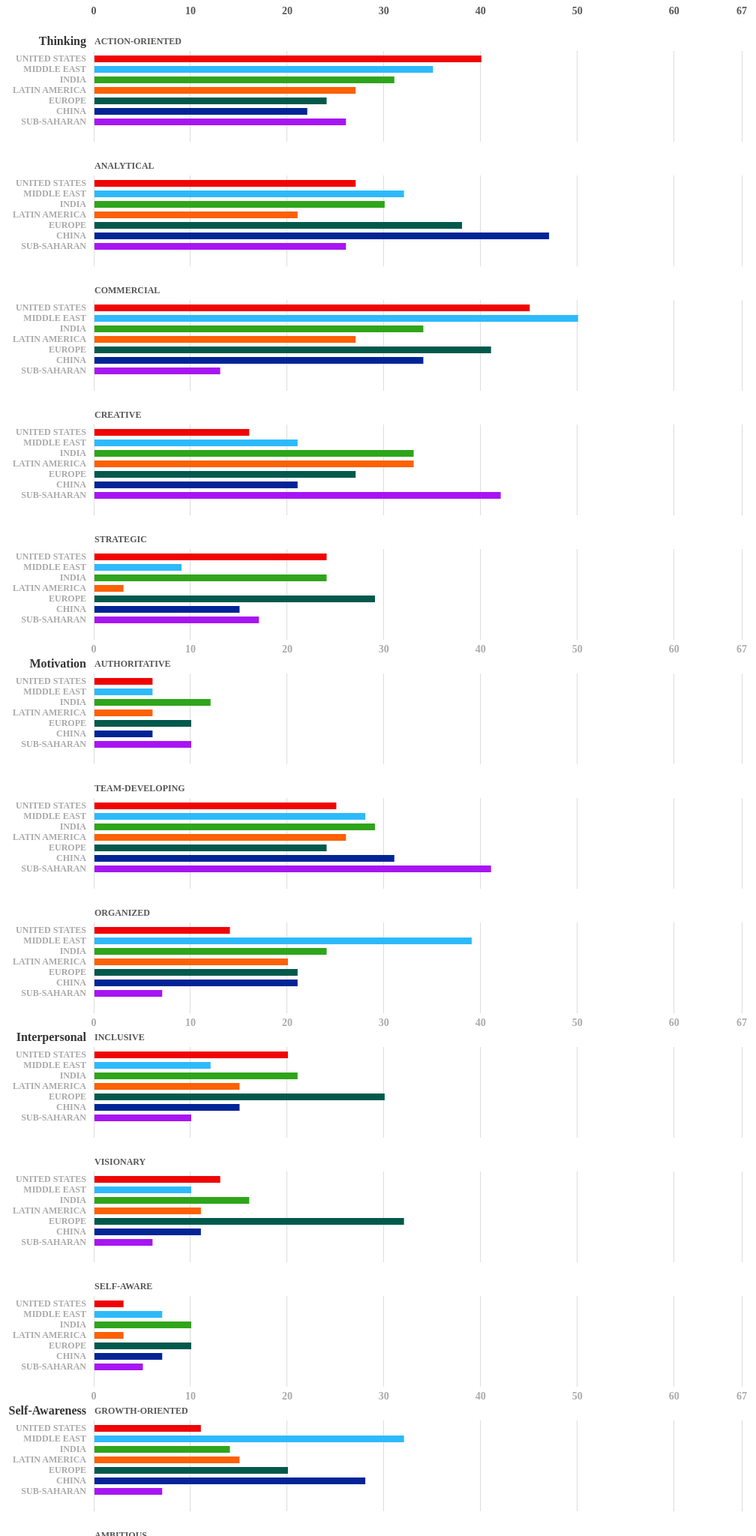
D3 v3 page, settled after 480 driven frames (8 s of simulated time); the page loaded 1 data file(s).



var spacingBetweenBars = 5;
var leftoffset = 100;

var margin = {left: 30, bottom: 0, right: 30, top: 0},
    height = 3400 - margin.top - margin.bottom,
    width = window.innerWidth - margin.left - margin.right - leftoffset;

var color = d3.scale.ordinal()
    .range(["#f00404", "#2dbafc", "#2ea51a", "#fc6103", "#01594c", "#012497", "#a815f3"]);

var x = d3.scale.linear()
    .range([width, 0]);

var y0 = d3.scale.ordinal()
    .rangeRoundBands([height, 0], .4);

var y1 = d3.scale.ordinal();

var xAxis = d3.svg.axis()
    .scale(x)
    .orient("top")
    .tickValues([0, 10, 20, 30, 40, 50, 60, 67])
    .tickSize(-height);

 var xAxisRepeat = d3.svg.axis()
    .scale(x)
    .orient("top")
    .tickValues([0, 10, 20, 30, 40, 50, 60, 67])
    .tickSize(0);

var yAxis = d3.svg.axis()
    .scale(y0)
    .orient("right")
    .tickSize(0)
    .tickFormat('');

var yAxisText = d3.svg.axis()
    .scale(y0)
    .orient("right")
    .tickSize(0);

var svg = d3.select("body").append("svg")
    .attr("width", width + margin.right + margin.left + leftoffset)
    .attr("height", height + margin.top + margin.bottom)
  .append("g")
    .attr("transform", "translate(" + margin.left + "," + margin.top + ")");

d3.tsv("data.tsv", function(error, data) {
  var ageNames = d3.keys(data[0]).filter(function(key) { return key !== "aspect"; });

  data.forEach(function(d) {
    d.ages = ageNames.map(function(name) { return {name: name, value: +d[name]}; });
  });

  y0.domain(data.map(function(d) { return d.aspect; }).reverse());
  y1.domain(ageNames).rangeRoundBands([0, y0.rangeBand()]);
  x.domain([d3.max(data, function(d) { return d3.max(d.ages, function(d) { return d.value; }); }), 0]);

        // establish x axis
  svg.append("g")
      .attr("class", "x axis")
      .attr("transform", "translate(" + leftoffset + ",22)")
      .call(xAxis);

        // establish y axis
  svg.append("g")
      .attr("class", "y axis")
      .attr("transform", "translate(" + leftoffset + ",22)")
      .call(yAxis);

        // append a group for each aspect of the data
  var aspect = svg.selectAll(".aspect")
      .data(data)
    .enter().append("g")
      .attr("class", "aspectgroup")
      .attr("transform", function(d) { return "translate(" + leftoffset + "," + y0(d.aspect) + ")"; });

        // append a bar for each country within each aspect group
  aspect.selectAll("rect")
      .data(function(d) { return d.ages; })
    .enter().append("rect")
      .attr("height", y1.rangeBand()-spacingBetweenBars)
      .attr("class","testclass")
      .attr("y", function(d) { return y1(d.name); })
      .attr("x", function(d) { return 1; })
      .attr("width", function(d) { return x(d.value); })
      .style("fill", function(d) { return color(d.name); })
      .attr("transform", "translate(0,0)");

        // add a rectangle of white space between each aspect group
  var whiteSpace = svg.selectAll('.aspectgroup').append("g")
      .attr("class", "x axis")
      .attr("transform", "translate(-10,-50)")
      .append("rect")
      .style("fill", "white")
      .attr("width", width + margin.left + margin.right)
      .attr("height", 45);

        // add the subcategory text between aspect groups, on top of the white space
  svg.append("g")
      .attr("transform", "translate(" + leftoffset + ",0)")
      .call(yAxisText)
    .selectAll("text")
      .attr("y", "-68")
      .attr("x", "1")
      .attr("class","subcategory");

        // add text labels for each country along Y axis
  var legend = aspect.selectAll(".legend")
      .data(ageNames.slice())
    .enter().append("g")
      .attr("class", "legend")
      .attr("transform", function(d, i) { return "translate(0," + i * 14 + ")"; })
    .append("text")
      .attr("x", -10)
      .attr("y", 5)
      .attr("dy", ".35em")
      .style("text-anchor", "end")
      .text(function(d) { return d; });

        // add the six big categories
  var categoryThinking = svg.select('.aspectgroup:nth-child(3)')
          .append("text")
          .attr("class", "category")
          .text("Thinking");
  var categoryMotivation = svg.select('.aspectgroup:nth-child(8)')
          .attr("class", "aspectgroup categorygroup")
          .append("text")
          .attr("class", "category")
          .text("Motivation");
  var categorInterpersonal = svg.select('.aspectgroup:nth-child(11)')
          .attr("class", "aspectgroup categorygroup")
          .append("text")
          .attr("class", "category")
          .text("Interpersonal");
  var categorySelfawareness = svg.select('.aspectgroup:nth-child(14)')
          .attr("class", "aspectgroup categorygroup")
          .append("text")
          .attr("class", "category")
          .text("Self-Awareness");
  var categoryLeadership = svg.select('.aspectgroup:nth-child(16)')
          .attr("class", "aspectgroup categorygroup")
          .append("text")
          .attr("class", "category")
          .text("Leadership");
  var categoryOther = svg.select('.aspectgroup:nth-child(21)')
          .attr("class", "aspectgroup categorygroup")
          .append("text")
          .attr("class", "category")
          .text("Other");

          // position the big categories
  var categoryAll = svg.selectAll('.category')
          .attr("x", -10)
          .attr("y", -13)
          .style("text-anchor", "end");

          // add the extra X axes with big categories
  var extraAxisText = svg.selectAll('.categorygroup').append("g")
      .attr("transform", "translate(0,-30)")
      .call(xAxisRepeat)
      .selectAll("text")
      .attr("class","xAxisRepeat");



});



### data: data.tsv, 720 bytes — head not shown